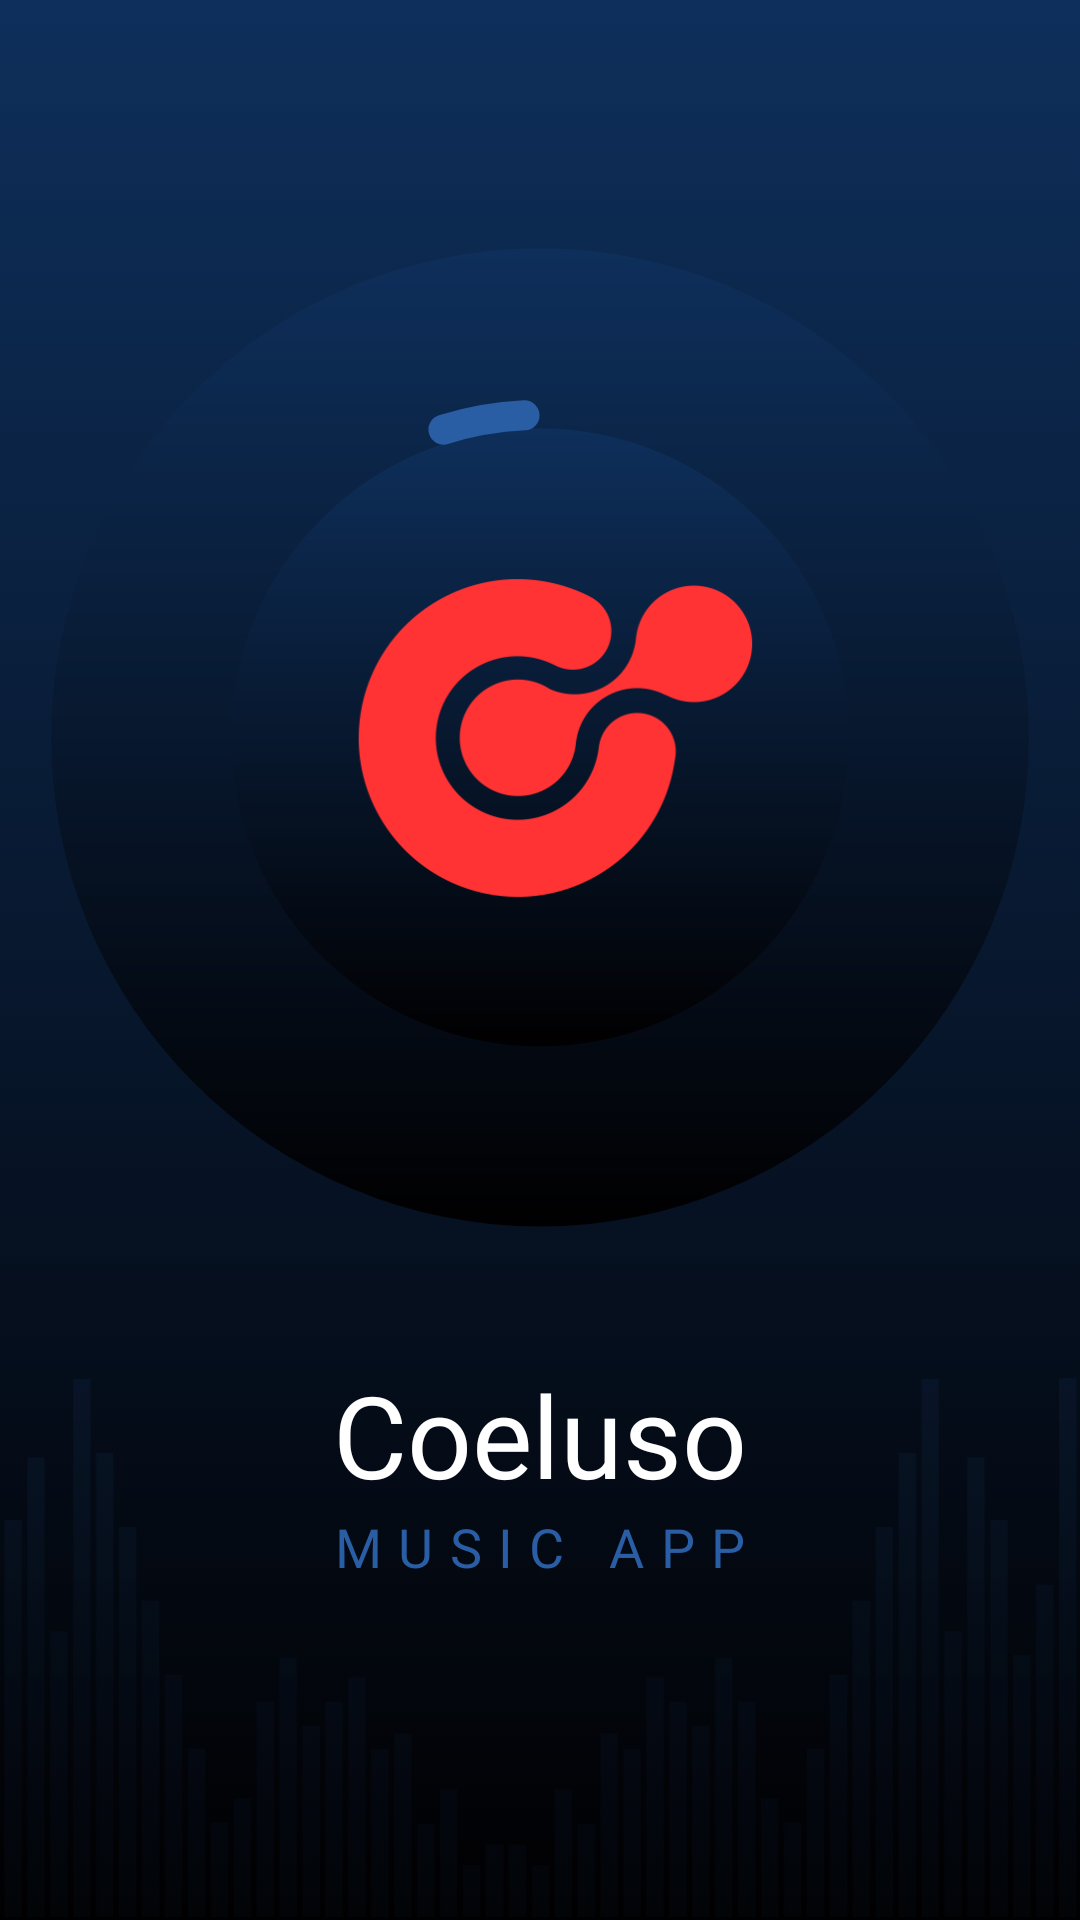

Produce the Android XML layout that renders to this screen, including the resource entries it uses.
<!-- AndroidManifest.xml: application theme Theme.AudioPlayer -->
<!-- res/layout/activity_main.xml -->
<?xml version="1.0" encoding="utf-8"?>
<androidx.constraintlayout.widget.ConstraintLayout xmlns:android="http://schemas.android.com/apk/res/android"
    xmlns:app="http://schemas.android.com/apk/res-auto"
    xmlns:tools="http://schemas.android.com/tools"
    android:layout_width="match_parent"
    android:layout_height="match_parent"
    android:background="@drawable/backgroundgradient"
    tools:context=".MainActivity">


    <RelativeLayout
        android:id="@+id/mainLayout"
        android:layout_width="300dp"
        android:layout_height="300dp"
        android:elevation="20dp"
        app:layout_constraintBottom_toBottomOf="@+id/imageBiggestCircle"
        app:layout_constraintEnd_toEndOf="@+id/imageSecondCircle"
        app:layout_constraintStart_toStartOf="@+id/imageSecondCircle"
        app:layout_constraintTop_toTopOf="@+id/imageBiggestCircle">

        <com.google.android.material.progressindicator.CircularProgressIndicator
            android:id="@+id/circleBar"
            android:layout_width="wrap_content"
            android:layout_height="wrap_content"
            android:layout_centerInParent="true"
            android:indeterminate="true"
            app:indicatorColor="@color/textMainActivityColor"
            app:indicatorSize="225dp"
            app:trackCornerRadius="200dp"
            app:trackThickness="10dp" />

    </RelativeLayout>

    <ImageView
        android:id="@+id/imageBiggestCircle"
        android:layout_width="0dp"
        android:layout_height="0dp"
        android:layout_marginStart="17dp"
        android:layout_marginTop="64dp"
        android:layout_marginEnd="17dp"

        android:outlineProvider="none"
        android:visibility="visible"
        app:layout_constraintBottom_toTopOf="@+id/imageWaves"
        app:layout_constraintEnd_toEndOf="parent"
        app:layout_constraintHorizontal_bias="1.0"
        app:layout_constraintStart_toStartOf="parent"
        app:layout_constraintTop_toTopOf="parent"
        app:layout_constraintVertical_bias="1.0"
        app:srcCompat="@drawable/circle" />

    <ImageView
        android:id="@+id/imageSecondCircle"

        android:layout_width="0dp"
        android:layout_height="0dp"
        android:layout_marginStart="60dp"


        android:layout_marginEnd="60dp"
        android:elevation="10dp"
        android:outlineProvider="none"
        android:visibility="visible"
        app:layout_constraintBottom_toBottomOf="@+id/imageBiggestCircle"
        app:layout_constraintEnd_toEndOf="@+id/imageBiggestCircle"
        app:layout_constraintHorizontal_bias="0.0"
        app:layout_constraintStart_toStartOf="@+id/imageBiggestCircle"
        app:layout_constraintTop_toTopOf="@+id/imageBiggestCircle"
        app:srcCompat="@drawable/circle" />

    <ProgressBar
        android:id="@+id/progressBar"
        style="?android:attr/progressBarStyle"
        android:layout_width="260dp"
        android:layout_height="260dp"

        android:elevation="10dp"
        android:thickness="4dp"
        android:visibility="gone"
        app:layout_constraintBottom_toBottomOf="@+id/imageBiggestCircle"
        app:layout_constraintEnd_toEndOf="@+id/imageSecondCircle"
        app:layout_constraintStart_toStartOf="@+id/imageSecondCircle"
        app:layout_constraintTop_toTopOf="@+id/imageBiggestCircle" />

    <ImageView
        android:id="@+id/imageLogo"
        android:layout_width="0dp"
        android:layout_height="0dp"
        android:layout_marginStart="80dp"

        android:layout_marginEnd="80dp"
        android:elevation="10dp"
        android:outlineProvider="none"
        android:visibility="visible"
        app:layout_constraintBottom_toBottomOf="@+id/imageBiggestCircle"
        app:layout_constraintEnd_toEndOf="@+id/imageBiggestCircle"
        app:layout_constraintHorizontal_bias="0.0"
        app:layout_constraintStart_toStartOf="@+id/imageBiggestCircle"
        app:layout_constraintTop_toTopOf="@+id/imageBiggestCircle"
        app:srcCompat="@drawable/logo" />

    <ImageView
        android:id="@+id/imageWaves"
        android:layout_width="wrap_content"
        android:layout_height="220dp"
        android:layout_marginBottom="-8dp"
        app:layout_constraintBottom_toBottomOf="parent"
        app:layout_constraintEnd_toEndOf="parent"
        app:layout_constraintHorizontal_bias="0.0"
        app:layout_constraintStart_toStartOf="parent"
        app:srcCompat="@drawable/wavescopy" />

    <TextView
        android:id="@+id/textMusicApp"
        android:layout_width="wrap_content"
        android:layout_height="wrap_content"
        android:layout_marginBottom="120dp"
        android:fontFamily="@font/montserratmedium"
        android:letterSpacing="0.3"
        android:text="@string/app"
        android:textColor="@color/textMainActivityColor"
        android:textSize="18sp"
        app:layout_constraintBottom_toBottomOf="@+id/imageWaves"
        app:layout_constraintEnd_toEndOf="parent"
        app:layout_constraintStart_toStartOf="@+id/imageWaves" />

    <TextView
        android:id="@+id/textCoeluso"
        android:layout_width="wrap_content"
        android:layout_height="wrap_content"
        android:fontFamily="@font/montserratbold"
        android:text="@string/Coeluso"
        android:textColor="@color/white"
        android:textSize="38sp"
        app:layout_constraintBottom_toTopOf="@+id/textMusicApp"
        app:layout_constraintEnd_toEndOf="parent"
        app:layout_constraintStart_toStartOf="@+id/imageWaves" />

</androidx.constraintlayout.widget.ConstraintLayout>
<!-- resources referenced by this layout -->
<resources>
  <color name="textMainActivityColor">#2A5EA4</color>
  <color name="white">#FFFFFFFF</color>
  <!-- drawable backgroundgradient (drawable) -->
  <?xml version="1.0" encoding="utf-8"?>
  <selector xmlns:android="http://schemas.android.com/apk/res/android">
      <item>
          <shape>
              <gradient android:angle="90"
                  android:startColor="#010001"
                  android:endColor="#0e2f5b"
                  android:type="linear"/>
          </shape>>
      </item>>
  </selector>
  <!-- drawable circle (drawable) -->
  <?xml version="1.0" encoding="utf-8"?>
      <shape xmlns:android="http://schemas.android.com/apk/res/android"
          android:shape="oval">
  
      <gradient android:angle="90"
          android:startColor="#010001"
          android:endColor="#0e2f5b"
          android:type="linear"
          />
  
          <size
              android:width="100dp"
              android:height="100dp" />
  
      <corners android:radius="7dp"/>
  
  </shape>
  <!-- drawable logo: png bitmap (drawable, 16491 bytes) -->
  <!-- drawable wavescopy: png bitmap (drawable, 13720 bytes) -->
  <string name="Coeluso">Coeluso</string>
  <string name="app">MUSIC APP</string>
  <style name="Theme.AudioPlayer" parent="Theme.MaterialComponents.DayNight.NoActionBar">
          
          <item name="colorPrimary">@color/Salmon</item>
          <item name="colorPrimaryVariant">@color/Salmon</item>
          <item name="colorOnPrimary">@color/white</item>
          
          <item name="colorSecondary">@color/Salmon</item>
          <item name="colorSecondaryVariant">@color/teal_700</item>
          <item name="colorOnSecondary">@color/black</item>
          
          <item name="android:statusBarColor">#1F60B8</item>
          
      </style>
  <color name="Salmon">#FF3334</color>
  <color name="teal_700">#FF018786</color>
  <color name="black">#FF000000</color>
</resources>
